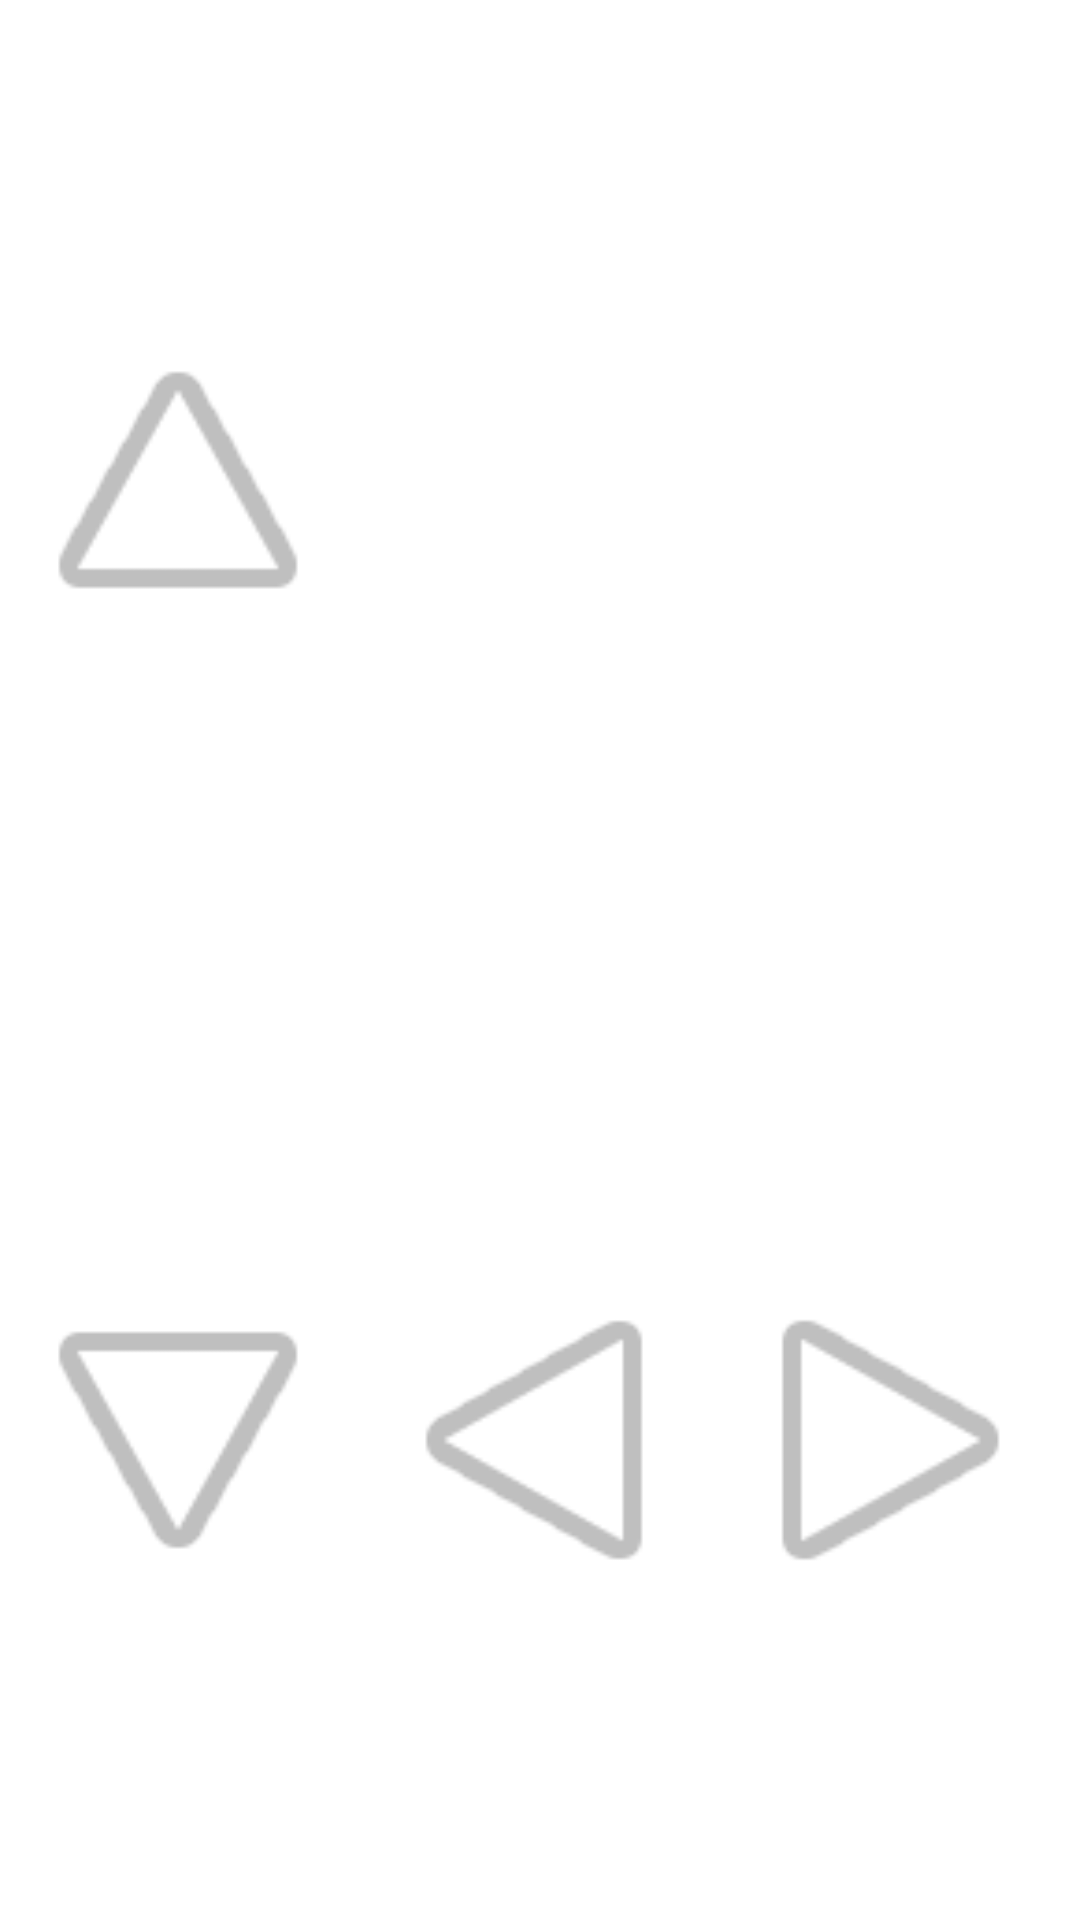

Android layout source for this screen:
<!-- AndroidManifest.xml: application theme AppTheme -->
<!-- res/layout/game_segway_layout.xml -->
<?xml version="1.0" encoding="utf-8"?>

<LinearLayout xmlns:android="http://schemas.android.com/apk/res/android"
    android:layout_width="match_parent"
    android:layout_height="match_parent"
    android:orientation="vertical" >

    <LinearLayout
        android:layout_width="match_parent"
        android:layout_height="match_parent"
        android:orientation="horizontal"
        android:weightSum="1" >

        <LinearLayout
            android:layout_width="0dp"
            android:layout_height="match_parent"
            android:layout_weight="0.33"
            android:orientation="vertical"
            android:weightSum="1" >

            <ImageView
                android:id="@+id/button_up"
                android:layout_width="match_parent"
                android:layout_height="0dp"
                android:layout_weight="0.5"
                android:rotation="-90"
                android:src="@android:drawable/ic_media_play" />

            <ImageView
                android:id="@+id/button_down"
                android:layout_width="match_parent"
                android:layout_height="0dp"
                android:layout_weight="0.5"
                android:rotation="90"
                android:src="@android:drawable/ic_media_play" />
        </LinearLayout>

        <LinearLayout
            android:layout_width="0dp"
            android:layout_height="match_parent"
            android:layout_weight="0.33"
            android:orientation="vertical"
            android:weightSum="1" >

            <ImageView
                android:layout_width="match_parent"
                android:layout_height="0dp"
                android:layout_weight="0.5"
                android:visibility="invisible" />

            <ImageView
                android:id="@+id/button_left"
                android:layout_width="match_parent"
                android:layout_height="0dp"
                android:layout_weight="0.5"
                android:rotation="180"
                android:src="@android:drawable/ic_media_play" />
        </LinearLayout>

        <LinearLayout
            android:layout_width="0dp"
            android:layout_height="match_parent"
            android:layout_weight="0.33"
            android:orientation="vertical"
            android:weightSum="1" >

            <ImageView
                android:layout_width="match_parent"
                android:layout_height="0dp"
                android:layout_weight="0.5"
                android:visibility="invisible" />

            <ImageView
                android:id="@+id/button_right"
                android:layout_width="match_parent"
                android:layout_height="0dp"
                android:layout_weight="0.5"
                android:src="@android:drawable/ic_media_play" />
        </LinearLayout>
    </LinearLayout>

</LinearLayout>
<!-- resources referenced by this layout -->
<resources>
  <style name="AppTheme" parent="AppBaseTheme">        
          
      </style>
  <style name="AppBaseTheme" parent="@android:style/Theme.Holo.Light">
          
      </style>
</resources>
